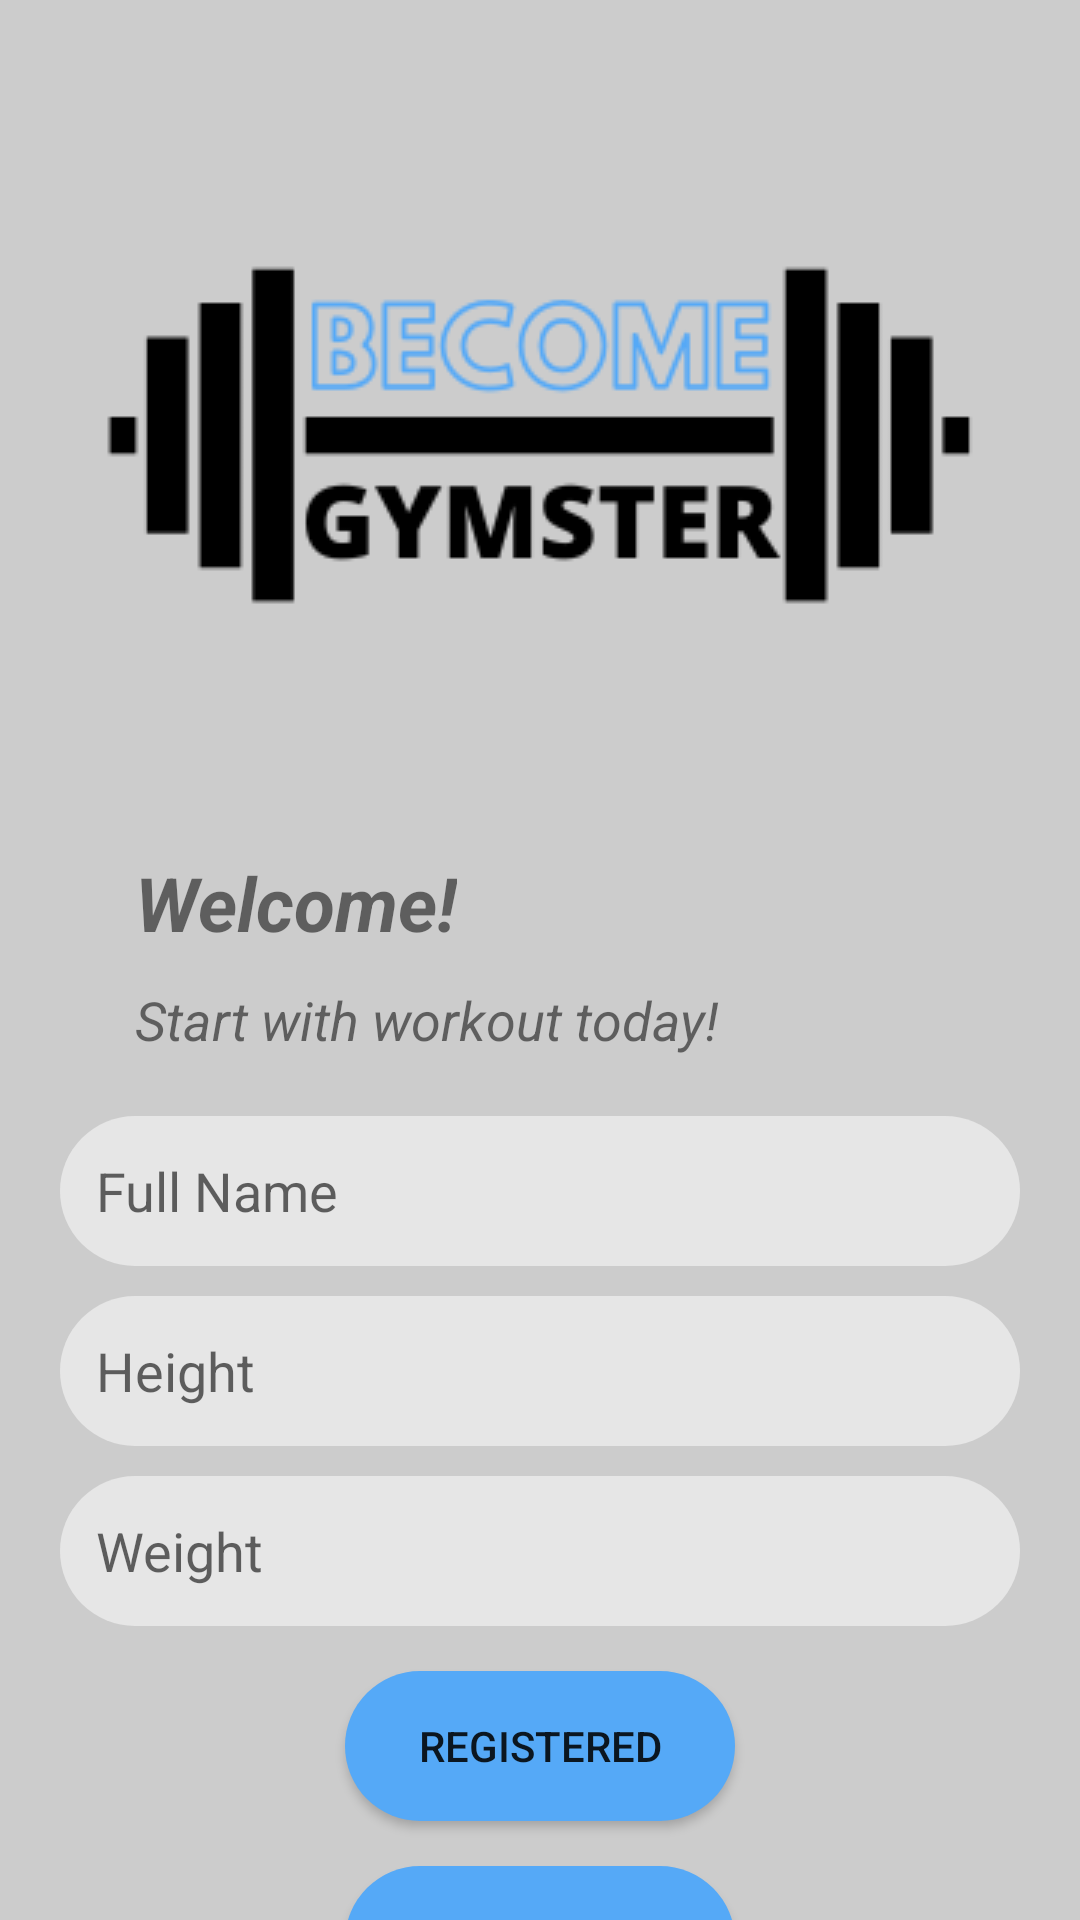

This screen was rendered from an Android layout file. Write that file and the resources it references.
<!-- AndroidManifest.xml: application theme Theme.Gymster -->
<!-- res/layout/activity_main.xml -->
<?xml version="1.0" encoding="utf-8"?>
<androidx.constraintlayout.widget.ConstraintLayout
    xmlns:android="http://schemas.android.com/apk/res/android"
    xmlns:app="http://schemas.android.com/apk/res-auto"
    xmlns:tools="http://schemas.android.com/tools"
    android:layout_width="match_parent"
    android:layout_height="match_parent"
    tools:context=".MainActivity"
    android:background="@color/gray"
    >

    <EditText
        android:id="@+id/mainActivity_fullName"
        android:layout_width="320dp"
        android:layout_height="50dp"
        android:layout_marginTop="20dp"
        android:autofillHints="name"
        android:background="@drawable/edit_text_style"
        android:ems="10"
        android:hint="@string/Name"
        android:inputType="textPersonName"
        app:layout_constraintEnd_toEndOf="parent"
        app:layout_constraintStart_toStartOf="parent"
        app:layout_constraintTop_toBottomOf="@+id/textView2" />


    <EditText
        android:autofillHints="Height in kilos"
        android:id="@+id/mainActivity_Height"
        android:layout_width="320dp"
        android:layout_height="50dp"
        android:layout_marginTop="10dp"
        android:background="@drawable/edit_text_style"
        android:ems="10"
        android:inputType="numberDecimal"
        android:hint="@string/Height"
        app:layout_constraintEnd_toEndOf="parent"
        app:layout_constraintStart_toStartOf="parent"
        app:layout_constraintTop_toBottomOf="@+id/mainActivity_fullName" />

    <EditText
        android:autofillHints="Weight in kilos"
        android:id="@+id/mainActivity_Weight"
        android:layout_width="320dp"
        android:layout_height="50dp"
        android:layout_marginTop="10dp"
        android:background="@drawable/edit_text_style"
        android:ems="10"
        android:inputType="numberDecimal"
        android:hint="@string/Weight"
        app:layout_constraintEnd_toEndOf="parent"
        app:layout_constraintStart_toStartOf="parent"
        app:layout_constraintTop_toBottomOf="@+id/mainActivity_Height" />

    <Button
        android:id="@+id/mainActivity_saveButton"
        android:layout_width="130dp"
        android:layout_height="50dp"
        android:layout_marginTop="15dp"
        android:background="@drawable/button_style"
        android:text="@string/Save"
        app:layout_constraintEnd_toEndOf="parent"
        app:layout_constraintStart_toStartOf="parent"
        app:layout_constraintTop_toBottomOf="@+id/alreadyHaveAcc" />

    <ImageView
        android:id="@+id/activityMain_appLogo"
        android:layout_width="wrap_content"
        android:layout_height="wrap_content"
        android:layout_marginTop="75dp"
        android:contentDescription="@string/Logo"
        app:layout_constraintEnd_toEndOf="parent"
        app:layout_constraintStart_toStartOf="parent"
        app:layout_constraintTop_toTopOf="parent"
        app:srcCompat="@drawable/become_3_" />

    <TextView
        android:id="@+id/textView_Welcome"
        android:layout_width="wrap_content"
        android:layout_height="wrap_content"
        android:layout_marginStart="45dp"
        android:layout_marginTop="65dp"
        android:text="@string/welcome"
        android:textSize="25sp"
        android:textStyle="bold|italic"
        app:layout_constraintStart_toStartOf="parent"
        app:layout_constraintTop_toBottomOf="@+id/activityMain_appLogo" />

    <TextView
        android:id="@+id/textView2"
        android:layout_width="wrap_content"
        android:layout_height="wrap_content"
        android:layout_marginStart="45dp"
        android:layout_marginTop="10dp"
        android:text="@string/startWorkout"
        android:textSize="18sp"
        android:textStyle="italic"
        app:layout_constraintStart_toStartOf="parent"
        app:layout_constraintTop_toBottomOf="@+id/textView_Welcome" />

    <Button
        android:id="@+id/alreadyHaveAcc"
        android:layout_width="130dp"
        android:layout_height="50dp"
        android:layout_marginTop="15dp"
        android:background="@drawable/button_style"
        android:text="@string/alreadyHave"
        app:layout_constraintEnd_toEndOf="parent"
        app:layout_constraintStart_toStartOf="parent"
        app:layout_constraintTop_toBottomOf="@+id/mainActivity_Weight" />

</androidx.constraintlayout.widget.ConstraintLayout>
<!-- resources referenced by this layout -->
<resources>
  <color name="gray">#CCCCCC</color>
  <!-- drawable become_3_: png bitmap (drawable, 8250 bytes) -->
  <!-- drawable button_style (drawable) -->
  <?xml version="1.0" encoding="utf-8"?>
  <shape xmlns:android="http://schemas.android.com/apk/res/android">
  
      <solid android:color="@color/blue_jeans" />
      <corners android:radius="32dp" />
  
  </shape>
  <!-- drawable edit_text_style (drawable) -->
  <?xml version="1.0" encoding="utf-8"?>
  <shape xmlns:android="http://schemas.android.com/apk/res/android">
      <solid android:color="@color/light_gray"/>
      <corners android:radius="32dp" />
      <padding android:left="12dp" android:right="12dp" android:bottom="12dp" android:top="12dp" />
  </shape>
  <string name="Height">Height</string>
  <string name="Logo">appLogo</string>
  <string name="Name">Full Name</string>
  <string name="Save">SAVE</string>
  <string name="Weight">Weight</string>
  <string name="alreadyHave">Registered</string>
  <string name="startWorkout">Start with workout today!</string>
  <string name="welcome">Welcome!</string>
  <style name="Theme.Gymster" parent="Theme.MaterialComponents.DayNight.NoActionBar">
          
          <item name="colorPrimary">@color/blue_jeans</item>
          <item name="colorPrimaryVariant">@color/blue_jeans</item>
          <item name="colorOnPrimary">@color/white</item>
          
          <item name="colorSecondary">@color/teal_200</item>
          <item name="colorSecondaryVariant">@color/teal_700</item>
          <item name="colorOnSecondary">@color/black</item>
          
          <item name="android:statusBarColor" tools:targetApi="l">?attr/colorPrimaryVariant</item>
          
      </style>
  <color name="blue_jeans">#55a9f7</color>
  <color name="light_gray">#E6E6E6</color>
  <color name="white">#FFFFFFFF</color>
  <color name="teal_200">#FF03DAC5</color>
  <color name="teal_700">#FF018786</color>
  <color name="black">#FF000000</color>
</resources>
